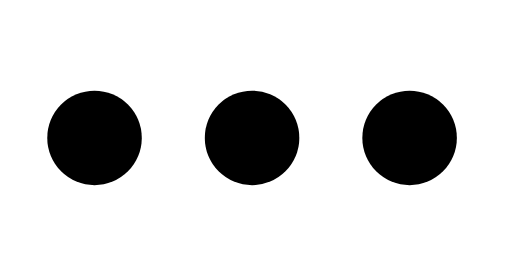
t = 0.00 s
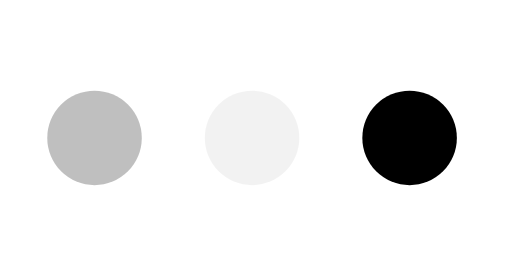
t = 0.23 s
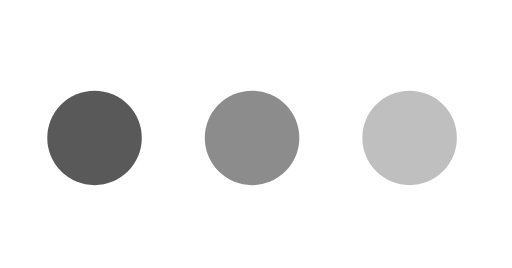
t = 0.43 s
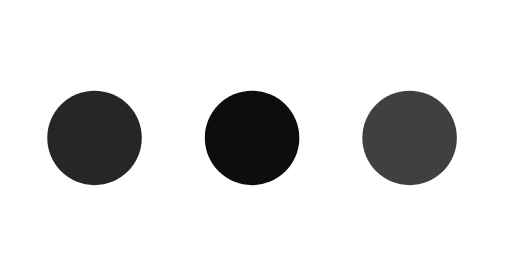
t = 0.68 s
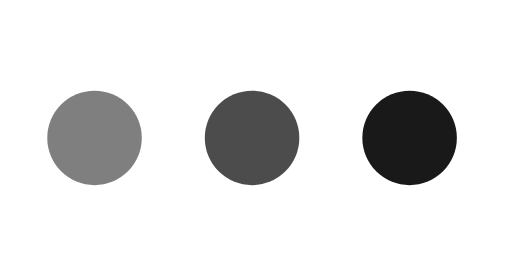
t = 0.85 s
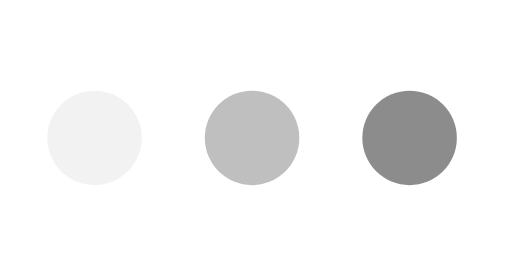
t = 1.08 s

The animated SVG that drew these frames (rendered in a browser with its animation timeline set to each time). Animation: 3 SMIL elements (animate=3); one cycle of 1.30 s, repeats indefinitely.

<svg xmlns="http://www.w3.org/2000/svg" fill="currentColor" viewBox="-6 32.5 65 34">
    <circle stroke="none" cx="6" cy="50" r="6">
        <animate
                attributeName="opacity"
                dur="1s"
                values="0;1;0"
                repeatCount="indefinite"
                begin="0.1"/>
    </circle>
    <circle stroke="none" cx="26" cy="50" r="6">
        <animate
                attributeName="opacity"
                dur="1s"
                values="0;1;0"
                repeatCount="indefinite"
                begin="0.2"/>
    </circle>
    <circle stroke="none" cx="46" cy="50" r="6">
        <animate
                attributeName="opacity"
                dur="1s"
                values="0;1;0"
                repeatCount="indefinite"
                begin="0.3"/>
    </circle>
</svg>
